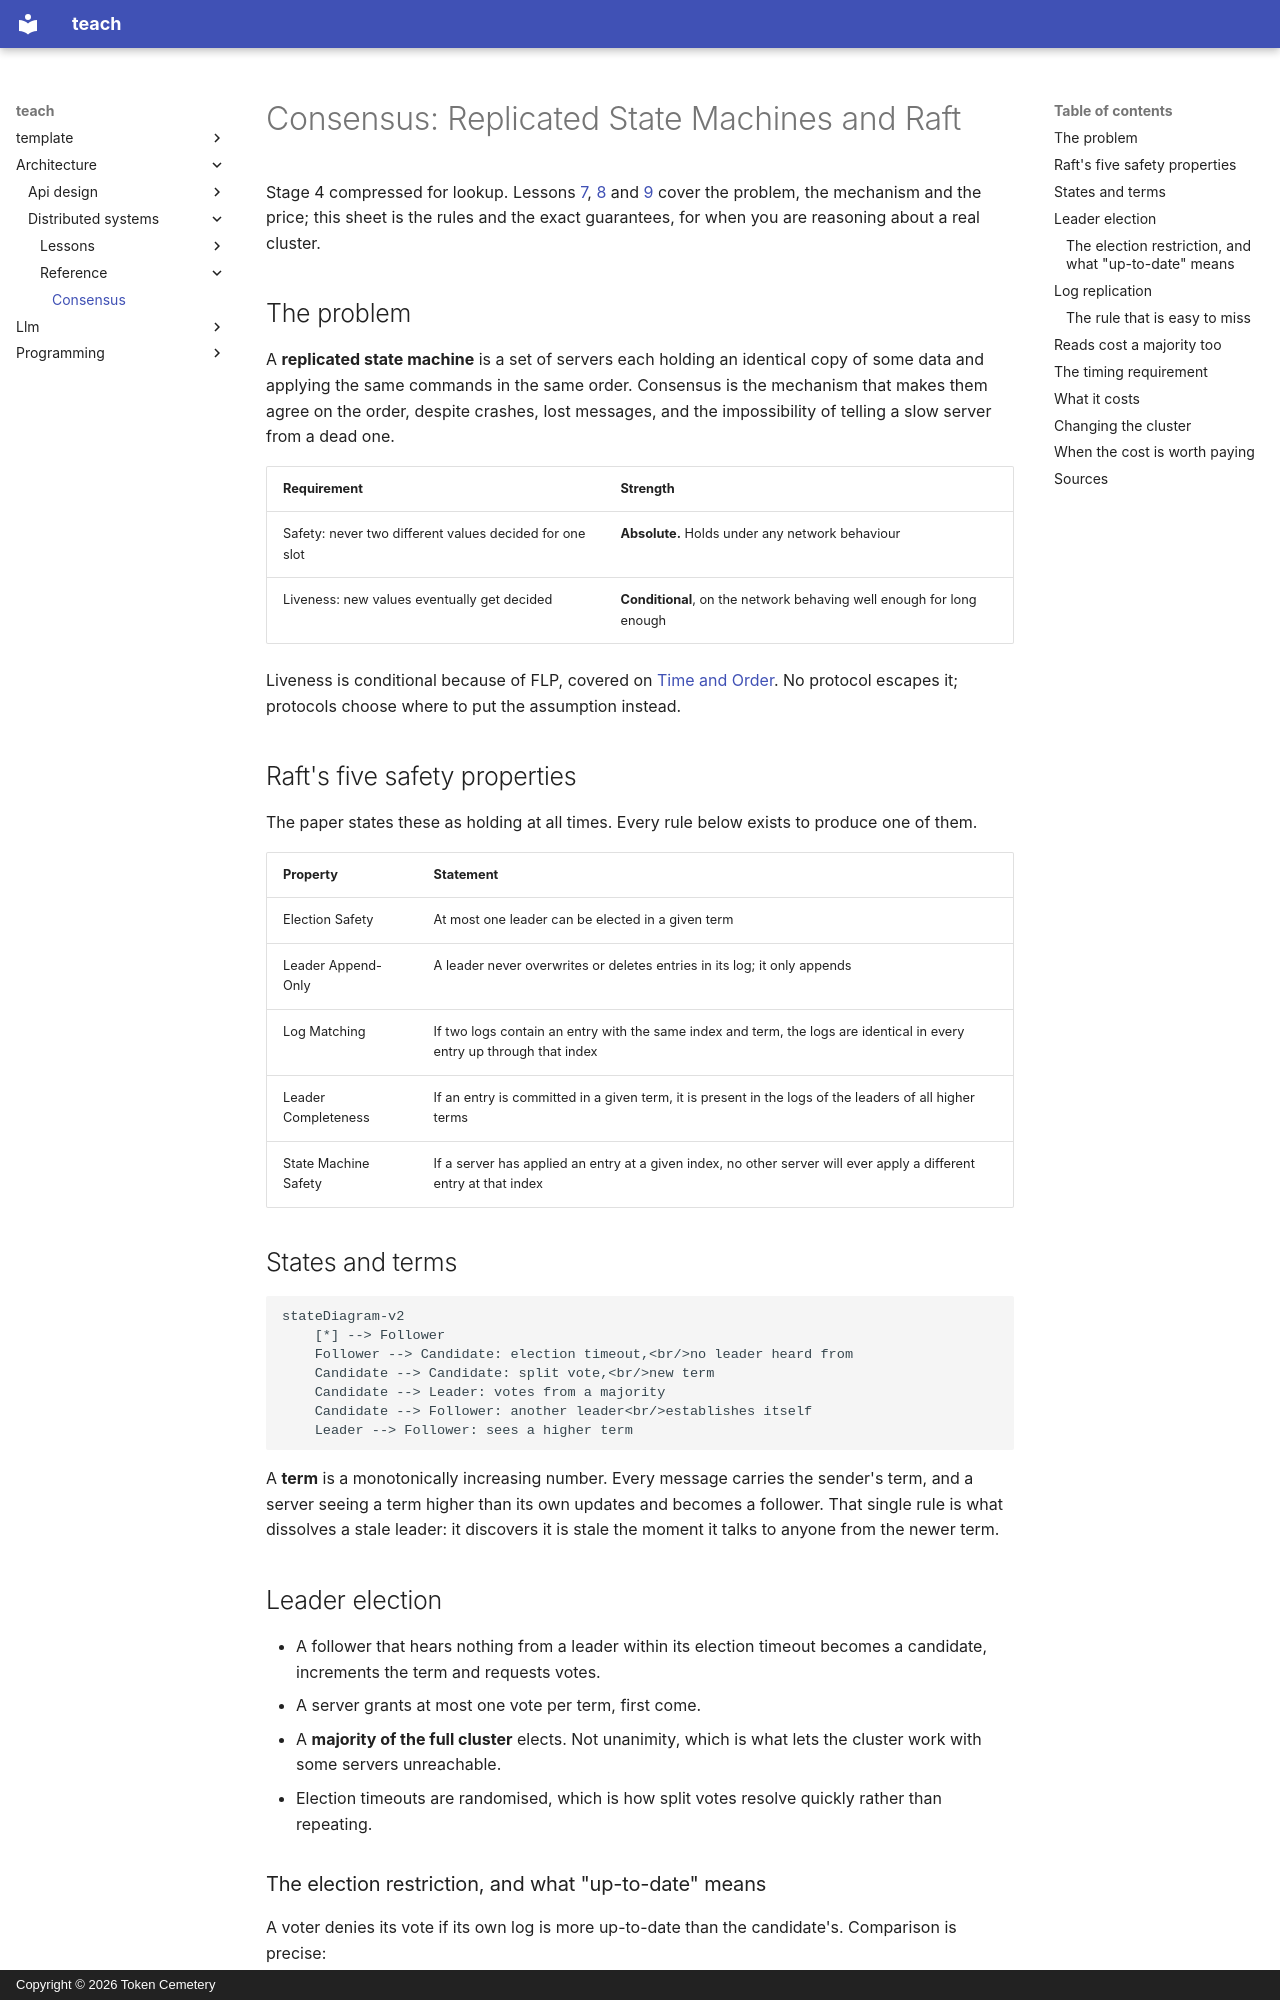

repository: TokenCemetery/teach · page: architecture/distributed-systems/reference/consensus/index.html · generator: mkdocs · copyright: Copyright © 2026 Token Cemetery

---
title: Consensus
description: "The replicated-state-machine problem, Raft's five safety properties and the rules that produce them, and what a majority costs on writes and on reads"
type: reference
---

# Consensus: Replicated State Machines and Raft

Stage 4 compressed for lookup. Lessons [7](../lessons/0007-what-consensus-is-for.md), [8](../lessons/0008-raft-leader-election-and-log-replication.md) and [9](../lessons/0009-what-consensus-costs.md) cover the problem, the mechanism and the price; this sheet is the rules and the exact guarantees, for when you are reasoning about a real cluster.

## The problem

A **replicated state machine** is a set of servers each holding an identical copy of some data and applying the same commands in the same order. Consensus is the mechanism that makes them agree on the order, despite crashes, lost messages, and the impossibility of telling a slow server from a dead one.

| Requirement | Strength |
|---|---|
| Safety: never two different values decided for one slot | **Absolute.** Holds under any network behaviour |
| Liveness: new values eventually get decided | **Conditional**, on the network behaving well enough for long enough |

Liveness is conditional because of FLP, covered on [Time and Order](time-and-order.md). No protocol escapes it; protocols choose where to put the assumption instead.

## Raft's five safety properties

The paper states these as holding at all times. Every rule below exists to produce one of them.

| Property | Statement |
|---|---|
| Election Safety | At most one leader can be elected in a given term |
| Leader Append-Only | A leader never overwrites or deletes entries in its log; it only appends |
| Log Matching | If two logs contain an entry with the same index and term, the logs are identical in every entry up through that index |
| Leader Completeness | If an entry is committed in a given term, it is present in the logs of the leaders of all higher terms |
| State Machine Safety | If a server has applied an entry at a given index, no other server will ever apply a different entry at that index |

## States and terms

```mermaid
stateDiagram-v2
    [*] --> Follower
    Follower --> Candidate: election timeout,<br/>no leader heard from
    Candidate --> Candidate: split vote,<br/>new term
    Candidate --> Leader: votes from a majority
    Candidate --> Follower: another leader<br/>establishes itself
    Leader --> Follower: sees a higher term
```

A **term** is a monotonically increasing number. Every message carries the sender's term, and a server seeing a term higher than its own updates and becomes a follower. That single rule is what dissolves a stale leader: it discovers it is stale the moment it talks to anyone from the newer term.

## Leader election

- A follower that hears nothing from a leader within its election timeout becomes a candidate, increments the term and requests votes.
- A server grants at most one vote per term, first come.
- A **majority of the full cluster** elects. Not unanimity, which is what lets the cluster work with some servers unreachable.
- Election timeouts are randomised, which is how split votes resolve quickly rather than repeating.
